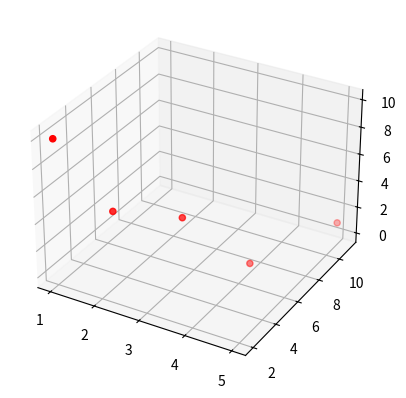

Write Python code to recreate this figure.
import matplotlib.pyplot as plt

from mpl_toolkits.mplot3d import Axes3D
import numpy as np

fig = plt.figure()
ax = fig.add_subplot(111, projection='3d')

x = [1, 2, 3, 4, 5]
y = [2, 3, 5, 7, 11]
z = [10, 5, 4, 0, 1]

ax.scatter(x, y, z, c='red')
plt.show()
